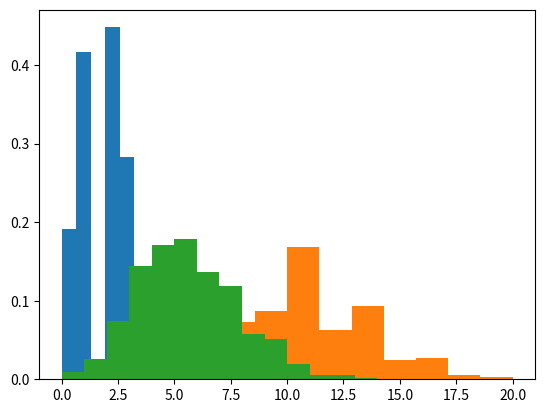

This figure's Python source:
import numpy as np
import matplotlib.pyplot as plt
lamda_values=[2,10,5]
for lamda in lamda_values:
    print(lamda)
    s = np.random.poisson(lamda,1000)
    count, bins, ignored = plt.hist(s, 14, density=True)
    plt.show()